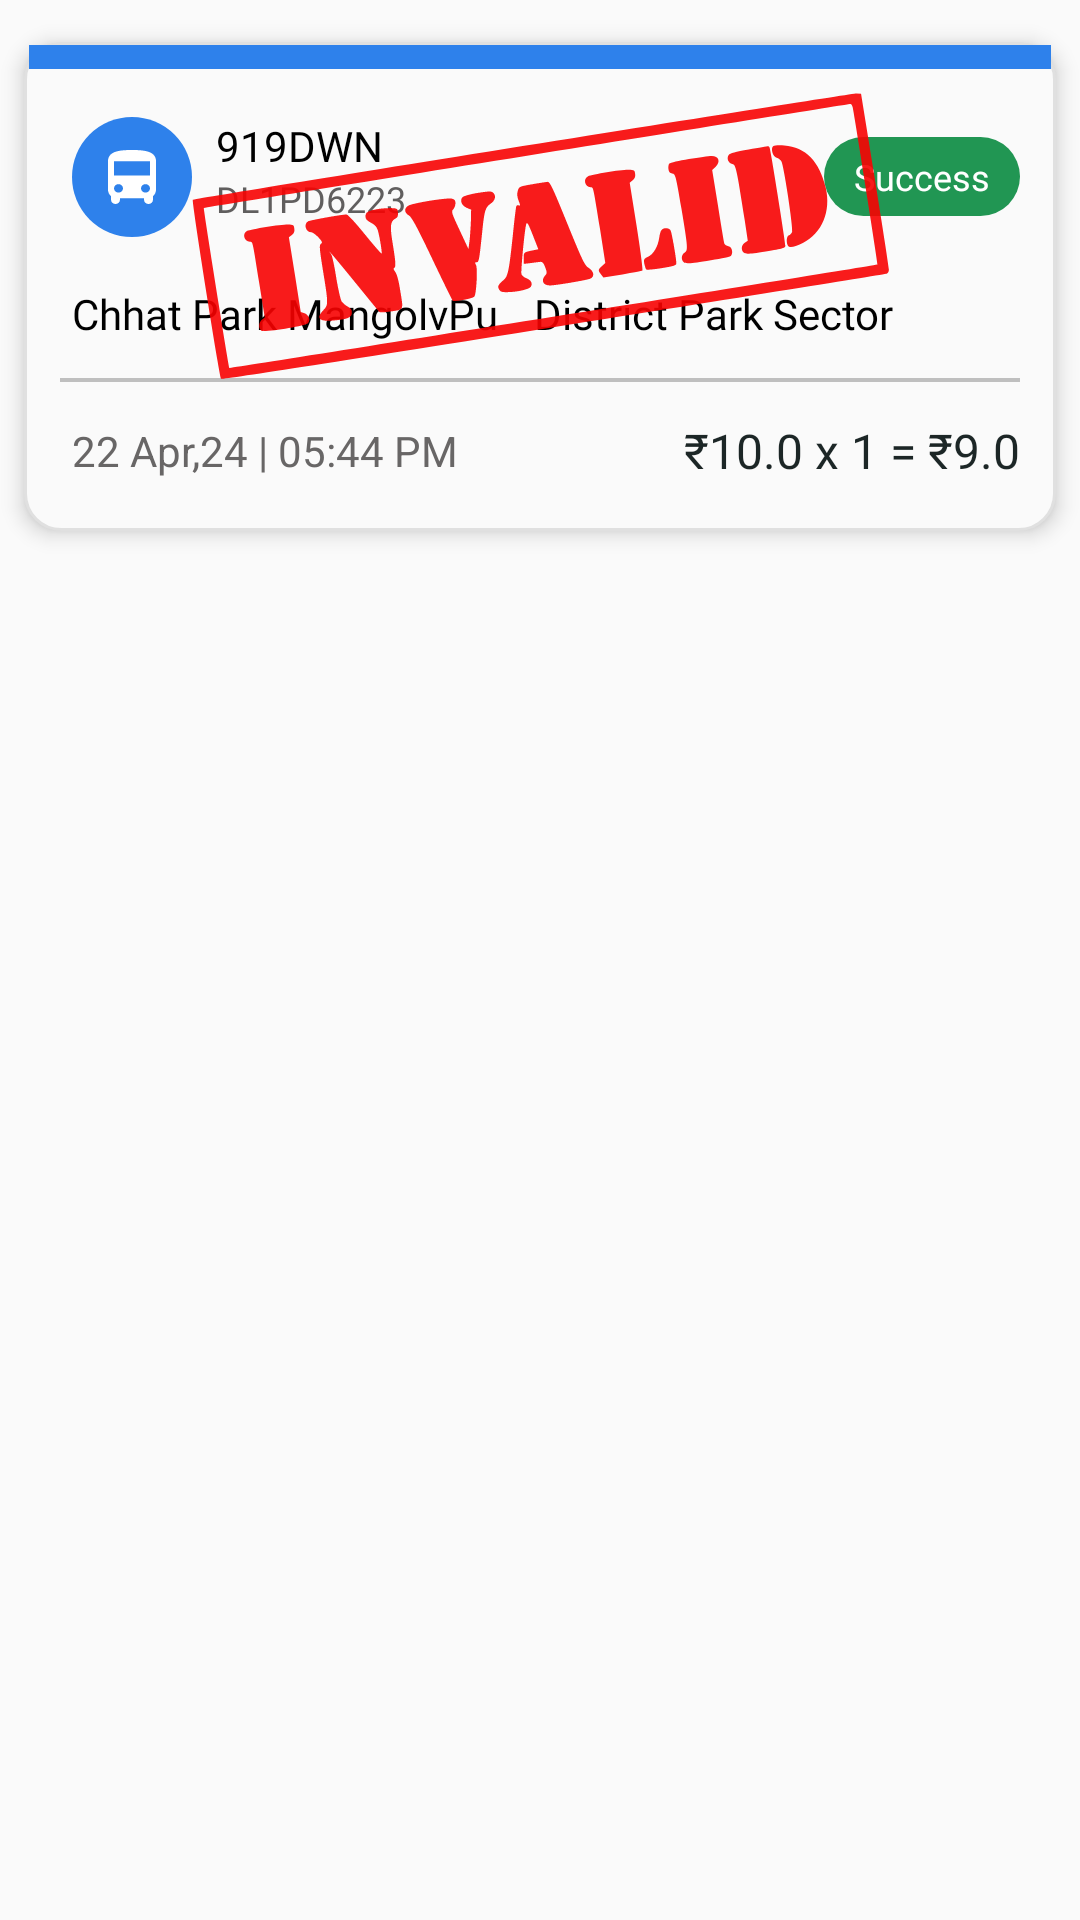

Here is an Android app screen rendered from its layout file. Give the layout XML and the strings, colors and styles it references.
<!-- AndroidManifest.xml: application theme Theme.Chartr -->
<!-- res/layout/past_ticket_item7.xml -->
<?xml version="1.0" encoding="utf-8"?>
<RelativeLayout xmlns:android="http://schemas.android.com/apk/res/android" xmlns:app="http://schemas.android.com/apk/res-auto" xmlns:aapt="http://schemas.android.com/aapt"
android:paddingTop="4dp"
android:paddingBottom="4dp"
android:layout_width="wrap_content"
android:layout_height="wrap_content">



        <RelativeLayout
            android:id="@+id/rl_last_ticket"
            android:layout_width="match_parent"
            android:layout_height="wrap_content"
            android:layout_marginStart="8dp"
            android:layout_marginTop="10dp"
            android:layout_marginEnd="8dp"
            android:layout_marginBottom="10dp"
            android:background="@drawable/ticket_background"
            android:elevation="4dp"
            android:visibility="visible">

            <RelativeLayout
                android:id="@+id/rl_ticket_top_bar"
                android:layout_width="match_parent"
                android:layout_height="8dp"
                android:layout_marginStart="1.6dp"
                android:layout_marginTop="1dp"
                android:layout_marginEnd="1.6dp"
                android:background="@color/blue_ticket_bg" />

            <RelativeLayout
                android:id="@+id/rl_bus_details"
                android:layout_width="match_parent"
                android:layout_height="wrap_content"
                android:layout_below="@+id/rl_ticket_top_bar"
                android:layout_marginTop="8dp"
                android:layout_marginBottom="8dp">

                <RelativeLayout
                    android:id="@+id/rl_top"
                    android:layout_width="match_parent"
                    android:layout_height="wrap_content"
                    android:layout_marginStart="16dp"
                    android:layout_marginTop="8dp"
                    android:layout_marginEnd="12dp">


                    <ImageView
                        android:id="@+id/iv_bus"

                        android:layout_width="wrap_content"
                        android:layout_height="wrap_content"
                        android:layout_marginEnd="8dp"
                        android:src="@drawable/bus_blue_circle" />


                    <TextView
                        android:id="@+id/tv_route"
                        android:layout_width="wrap_content"
                        android:layout_height="wrap_content"
                        android:layout_toEndOf="@+id/iv_bus"
                        android:fontFamily="@font/inter_bold"
                        android:text="919DWN"
                        android:textColor="@color/black"
                        android:textSize="14sp" />

                    <TextView
                        android:id="@+id/tv_bus_number"
                        android:layout_width="wrap_content"
                        android:layout_height="wrap_content"
                        android:layout_below="@+id/tv_route"
                        android:layout_toEndOf="@+id/iv_bus"
                        android:fontFamily="@font/inter_regular"
                        android:text="DL1PD6223"
                        android:textColor="#605E5E"
                        android:textSize="12sp" />

                    <TextView
                        android:id="@+id/tv_ticket_status"
                        android:layout_width="wrap_content"
                        android:layout_height="wrap_content"
                        android:layout_alignParentEnd="true"
                        android:layout_centerVertical="true"
                        android:background="@drawable/round_plain_box"
                        android:fontFamily="@font/inter_medium"
                        android:paddingStart="10dp"
                        android:paddingTop="5dp"
                        android:paddingEnd="10dp"
                        android:paddingBottom="5dp"
                        android:text="Success"
                        android:textColor="@color/white"
                        android:textSize="12sp" />
                </RelativeLayout>

                <RelativeLayout
                    android:id="@+id/rl_mid"
                    android:layout_width="match_parent"
                    android:layout_height="wrap_content"
                    android:layout_below="@+id/rl_top"
                    android:layout_marginStart="16dp"
                    android:layout_marginTop="16dp">

                    <TextView
                        android:id="@+id/tv_starting_stop"
                        android:layout_width="wrap_content"
                        android:layout_height="wrap_content"
                        android:layout_alignParentStart="true"
                        android:layout_centerVertical="true"
                        android:fontFamily="@font/inter_medium"
                        android:maxLength="20"
                        android:text="Chhat Park MangolvPuri "
                        android:textColor="@color/black"
                        android:textSize="14sp" />

                    <ImageView
                        android:id="@+id/iv_arrow"
                        android:layout_width="wrap_content"
                        android:layout_height="wrap_content"
                        android:layout_marginStart="8dp"
                        android:layout_marginEnd="4dp"
                        android:layout_toEndOf="@+id/tv_starting_stop"
                        android:rotation="180"
                        app:srcCompat="@drawable/ic_back_arrow"
                        app:tint="@color/black" />

                    <TextView
                        android:id="@+id/tv_ending_stop"
                        android:layout_width="wrap_content"
                        android:layout_height="wrap_content"
                        android:layout_alignParentEnd="true"
                        android:layout_centerVertical="true"
                        android:layout_toEndOf="@+id/iv_arrow"
                        android:fontFamily="@font/inter_medium"
                        android:maxLength="20"
                        android:text="District Park Sector 20"
                        android:textColor="@color/black"
                        android:textSize="14sp" />
                </RelativeLayout>

                <View
                    android:id="@+id/view_line"
                    android:layout_width="match_parent"
                    android:layout_height="1.2dp"
                    android:layout_below="@+id/rl_mid"
                    android:layout_marginStart="12dp"
                    android:layout_marginTop="12dp"
                    android:layout_marginEnd="12dp"
                    android:layout_marginBottom="12dp"
                    android:background="#BFBFBF" />

                <RelativeLayout
                    android:id="@+id/rl_bottom"
                    android:layout_width="match_parent"
                    android:layout_height="wrap_content"
                    android:layout_below="@+id/view_line"
                    android:layout_marginBottom="8dp"
                    android:paddingStart="16dp"
                    android:paddingEnd="12dp">

                    <TextView
                        android:id="@+id/tv_booking_time"
                        android:layout_width="wrap_content"
                        android:layout_height="wrap_content"
                        android:layout_alignParentStart="true"
                        android:layout_centerInParent="true"
                        android:text="22 Apr,24 | 05:44 PM"
                        android:textColor="#686666" />

                    <RelativeLayout
                        android:layout_width="wrap_content"
                        android:layout_height="wrap_content"
                        android:layout_alignParentEnd="true"
                        android:layout_centerInParent="true">

                        <TextView
                            android:id="@+id/tv_fare_per_ticket"
                            android:layout_width="wrap_content"
                            android:layout_height="wrap_content"
                            android:fontFamily="@font/inter_bold"
                            android:text="₹10.0 x 1 = ₹9.0"
                            android:textColor="#1c2626"
                            android:textSize="16sp" />

                        <TextView
                            android:id="@+id/tv_ticket_count"
                            android:layout_width="wrap_content"
                            android:layout_height="wrap_content"
                            android:layout_toEndOf="@+id/tv_fare_per_ticket"
                            android:fontFamily="@font/inter_bold"
                            android:text=""
                            android:textColor="#1c2626"
                            android:textSize="16sp" />

                        <TextView
                            android:id="@+id/tv_payable_amount"
                            android:layout_width="wrap_content"
                            android:layout_height="wrap_content"
                            android:layout_toEndOf="@+id/tv_ticket_count"
                            android:fontFamily="@font/inter_bold"
                            android:text=""
                            android:textColor="#1c2626"
                            android:textSize="16sp" />
                    </RelativeLayout>
                </RelativeLayout>

                <ImageView
                    android:id="@+id/iv_ticket_expire"
                    android:layout_width="wrap_content"
                    android:layout_height="96dp"
                    android:visibility="visible"
                    app:srcCompat="@drawable/ic_invalid"
                    app:tint="#F80101" />
            </RelativeLayout>

        </RelativeLayout>
    </RelativeLayout>
<!-- resources referenced by this layout -->
<resources>
  <color name="black">#FF000000</color>
  <color name="blue_ticket_bg">#2e81eb</color>
  <color name="white">#FFFFFFFF</color>
  
      //status bar
  <!-- drawable bus_blue_circle (drawable) -->
  <?xml version="1.0" encoding="utf-8"?>
  <vector xmlns:android="http://schemas.android.com/apk/res/android" xmlns:app="http://schemas.android.com/apk/res-auto" xmlns:aapt="http://schemas.android.com/aapt" android:height="40dp" android:width="40dp" android:viewportWidth="40" android:viewportHeight="40">
      <path android:fillColor="#2e81eb" android:pathData="M20,0L20,0A20,20 0,0 1,40 20L40,20A20,20 0,0 1,20 40L20,40A20,20 0,0 1,0 20L0,20A20,20 0,0 1,20 0z"/>
      <path android:fillColor="#ffffff" android:pathData="M12,24.263C12,25.097 12.39,25.845 13,26.366V27.579C13,28.365 13.67,29 14.5,29C15.33,29 16,28.365 16,27.579V27.105H24V27.579C24,28.356 24.67,29 25.5,29C26.32,29 27,28.365 27,27.579V26.366C27.61,25.845 28,25.097 28,24.263V14.79C28,11.474 24.42,11 20,11C15.58,11 12,11.474 12,14.79V24.263ZM15.5,25.211C14.67,25.211 14,24.576 14,23.789C14,23.003 14.67,22.368 15.5,22.368C16.33,22.368 17,23.003 17,23.789C17,24.576 16.33,25.211 15.5,25.211ZM24.5,25.211C23.67,25.211 23,24.576 23,23.789C23,23.003 23.67,22.368 24.5,22.368C25.33,22.368 26,23.003 26,23.789C26,24.576 25.33,25.211 24.5,25.211ZM26,19.526H14V14.79H26V19.526Z"/>
  </vector>
  <!-- drawable ic_invalid: vector/xml drawable (drawable, 5313 chars, omitted) -->
  <!-- drawable round_plain_box (drawable) -->
  <?xml version="1.0" encoding="utf-8"?>
  <layer-list xmlns:android="http://schemas.android.com/apk/res/android" xmlns:app="http://schemas.android.com/apk/res-auto" xmlns:aapt="http://schemas.android.com/aapt">
      <item>
          <shape>
              <solid android:color="@color/green_ticket_bg"/>
              <corners android:radius="40dp"/>
          </shape>
      </item>
  </layer-list>
  <!-- drawable ticket_background (drawable) -->
  <?xml version="1.0" encoding="utf-8"?>
  <shape xmlns:android="http://schemas.android.com/apk/res/android" xmlns:app="http://schemas.android.com/apk/res-auto" xmlns:aapt="http://schemas.android.com/aapt" android:shape="rectangle">
      <solid android:color="#fafafa"/>
      <stroke android:width="1dp" android:color="#e0e0e0"/>
      <corners android:radius="@dimen/standard_12"/>
  </shape>
  <style name="Theme.Chartr" parent="Theme.AppCompat.Light.NoActionBar">
          
          <item name="colorPrimary">@color/colorPrimary</item>
          <item name="colorPrimaryDark">@color/StatusBar</item>
          <item name="colorAccent">@color/colorAccent</item>
      </style>
  <color name="green_ticket_bg">#219653</color>
  <dimen name="standard_12">12dp</dimen>
  <color name="colorPrimary">#6200EE</color>
  <color name="StatusBar">#1bbabf</color>
  <color name="colorAccent">#03DAC5</color>
</resources>
